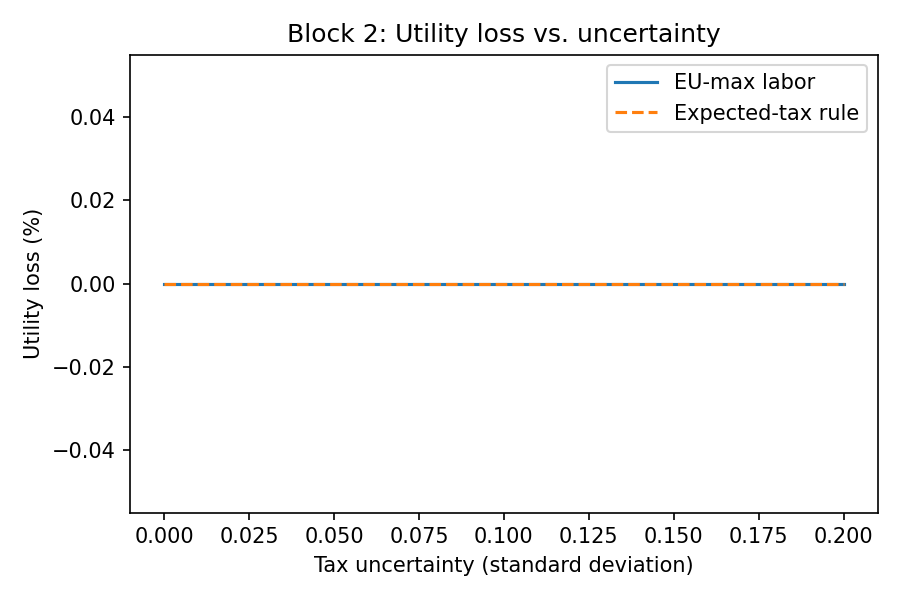

Data behind this chart, as committed beside it:
sd, loss_pct_eu, loss_pct_expected_rule
0.0, 0.0, 0.0
0.03333, 0.0, 0.0
0.06667, 0.0, 0.0
0.1, 0.0, 0.0
0.1333, 0.0, 0.0
0.1667, 0.0, 0.0
0.2, 0.0, 0.0
